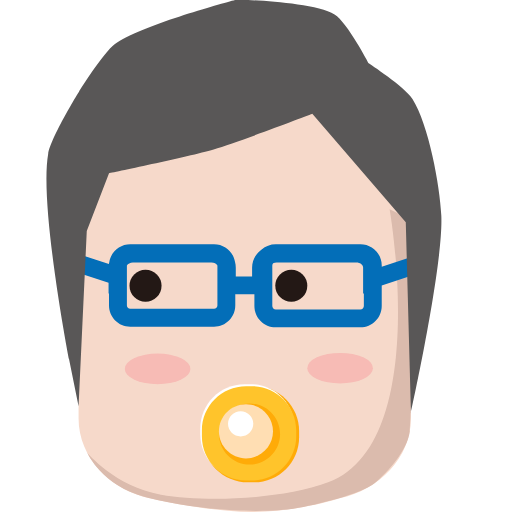
t = 0.00 s
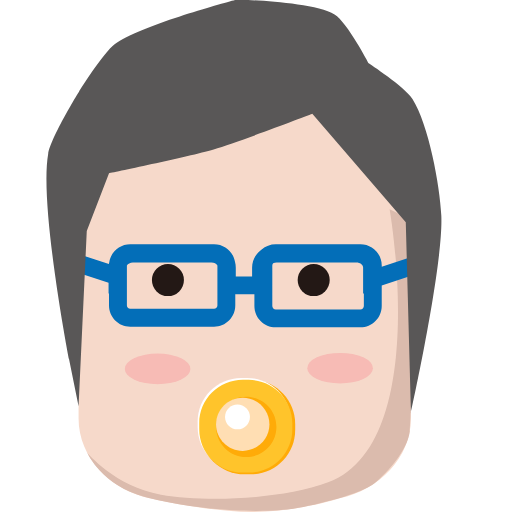
t = 0.33 s
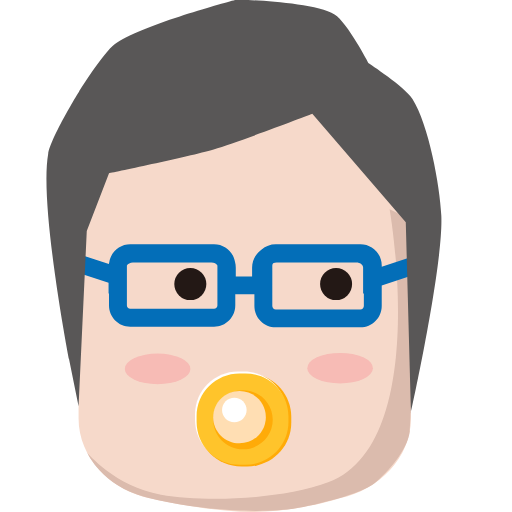
t = 0.66 s
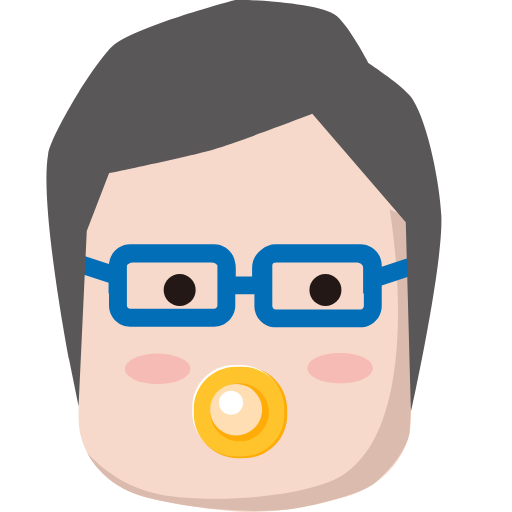
t = 1.00 s
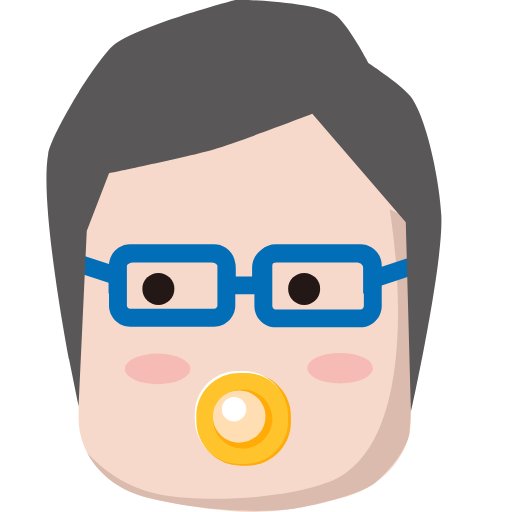
t = 1.31 s
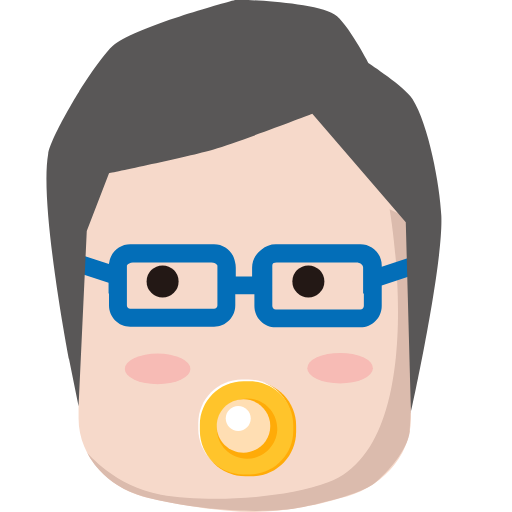
t = 1.75 s

The animated SVG that drew these frames (rendered in a browser with its animation timeline set to each time). Animation: 2 SMIL elements (animateTransform=2); one cycle of 2.00 s, repeats indefinitely.

<?xml version="1.0" encoding="utf-8"?>
<!-- Generator: Adobe Illustrator 17.0.0, SVG Export Plug-In . SVG Version: 6.00 Build 0)  -->
<!DOCTYPE svg PUBLIC "-//W3C//DTD SVG 1.1//EN" "http://www.w3.org/Graphics/SVG/1.1/DTD/svg11.dtd">
<svg version="1.1" id="layout_1" xmlns="http://www.w3.org/2000/svg" xmlns:xlink="http://www.w3.org/1999/xlink" x="0px" y="0px"
	 width="160px" height="160px" viewBox="0 0 160 160" enable-background="new 0 0 160 160" xml:space="preserve">
<g>
	<g>
		<path fill="#F6D9CA" d="M128.416,130.744c0,12.291-9.965,22.256-22.256,24.942c0,0-13.121,4.314-27.377,4.314
			c-13.565,0-31.973-4.314-31.973-4.314C34.519,153,24.554,143.035,24.554,130.744V49.67c0-12.291,9.965-22.256,22.256-22.256h59.35
			c12.291,0,22.256,9.965,22.256,22.256V130.744z"/>
		<path fill="#DBBBAD" d="M121.754,65.414c0,0,13.091,73.258-19.212,85.313c-14.645,5.465-38.627,6.238-52.24,3.865
			c-14.281-2.491-23.026-13.09-23.026-13.09s4.536,10.474,18.295,13.874c21.215,5.245,39.769,4.616,46.44,3.54
			c6.669-1.076,20.934-4.54,25.014-7.904c4.078-3.364,10.383-10.464,11.016-16.193c0.633-5.727,1.707-65.542,1.707-65.542
			L121.754,65.414z"/>
	</g>
	<path fill="#036EB8" d="M133.204,84.632l-1.736-5.287l-12.173,3.996v-0.379c0-3.677-2.992-6.669-6.669-6.669h-26.45
		c-1.691,0-3.232,0.637-4.409,1.678c-1.811,1.306-2.986,3.346-2.986,5.643v2.783h-5.1v-2.783c0-0.619-0.093-1.217-0.252-1.792
		c-0.528-3.133-3.253-5.529-6.534-5.529H40.697c-3.325,0-6.077,2.462-6.553,5.655c-0.048,0.188-0.087,0.377-0.118,0.569
		l-12.692-4.165l-1.736,5.287l14.328,4.703v3.377h0.137v3.727c0,3.656,2.975,6.632,6.632,6.632h26.198
		c3.658,0,6.632-2.975,6.632-6.632v-3.487h5.976v3.644c0,3.677,2.992,6.669,6.669,6.669h26.45c3.677,0,6.669-2.992,6.669-6.669
		v-6.406L133.204,84.632z M66.896,96.487H40.697c-0.577,0-1.043-0.468-1.043-1.043V83.006c0.312-0.561,1.035-0.968,1.856-0.968
		h24.592c0.809,0,1.523,0.395,1.84,0.946v12.46C67.941,96.019,67.472,96.487,66.896,96.487z M112.627,96.683H86.175
		c-0.596,0-1.08-0.484-1.08-1.08V82.961c0-0.261,0.105-0.494,0.261-0.681c0.317-0.149,0.685-0.24,1.076-0.24h24.954
		c1.132,0,2.088,0.72,2.088,1.571v8.105h0.232V95.6C113.707,96.197,113.222,96.683,112.627,96.683z"/>
	<g>
		<path fill="#FFAB08" d="M93.475,136.603c0,7.794-6.317,14.11-14.11,14.11h-1.893c-7.794,0-14.11-6.317-14.11-14.11v-1.893
			c0-7.794,6.317-14.11,14.11-14.11h1.893c7.794,0,14.11,6.317,14.11,14.11V136.603z"/>
		<g>
			<path fill="#FFFFFF" d="M92.065,135.724c0,7.629-6.183,13.812-13.812,13.812h-1.854c-7.629,0-13.812-6.183-13.812-13.812v-1.854
				c0-7.629,6.183-13.812,13.812-13.812h1.854c7.629,0,13.812,6.183,13.812,13.812V135.724z"/>
			<path fill="#FFC42B" d="M92.57,136.341c0,7.629-6.183,13.812-13.812,13.812h-1.854c-7.629,0-13.812-6.183-13.812-13.812v-1.854
				c0-7.629,6.183-13.812,13.812-13.812h1.854c7.629,0,13.812,6.183,13.812,13.812V136.341z"/>
			<path fill="#FFAB08" d="M68.432,135.637c0-5.274,4.275-9.549,9.549-9.549l0,0c5.274,0,9.549,4.275,9.549,9.549l0,0
				c0,5.274-4.275,9.549-9.549,9.549l0,0C72.708,145.186,68.432,140.911,68.432,135.637L68.432,135.637z"/>
			<path fill="#FFDEB3" d="M68.411,134.799c0-4.668,3.784-8.452,8.452-8.452l0,0c4.668,0,8.452,3.784,8.452,8.452l0,0
				c0,4.668-3.784,8.452-8.452,8.452l0,0C72.195,143.25,68.411,139.467,68.411,134.799L68.411,134.799z"/>
			<path fill="#FFFFFF" d="M79.148,132.453c0,2.179-1.767,3.946-3.946,3.946l0,0c-2.179,0-3.946-1.767-3.946-3.946l0,0
				c0-2.179,1.767-3.946,3.946-3.946l0,0C77.381,128.509,79.148,130.274,79.148,132.453L79.148,132.453z"/>
		</g>


			<animateTransform  attributeType="XML" restart="always" calcMode="linear" additive="replace" accumulate="none" repeatCount="indefinite" dur="2s" values="1,1;.96,.95;1,1" attributeName="transform" fill="remove" type="scale">
			</animateTransform>
	</g>
	<path fill="#595757" d="M35.925,13.772C32.19,16.537,24.719,28.61,24.719,28.61s-8.688,14.128-9.659,19.475
		c-2.874,15.819,6.491,63.987,6.491,63.987l3,14.856l2.564-54.731l6.956-18.084c0,0,24.867-5.134,32.689-7.418
		s30.834-11.128,30.834-11.128l29.212,33.849l1.61,59.476c0,0,10.189-46.001,9.493-61.555c-0.42-9.367-3.993-28.49-9.015-36.407
		c-2.361-3.722-13.679-11.128-13.679-11.128s-6.704-12.839-10.664-15.301c-6.572-4.085-30.603-4.637-30.603-4.637
		S44.061,7.749,35.925,13.772z"/>
</g>
<g id="eyes">
	<circle id="left-eye" fill="#231815" cx="45.478" cy="89.278" r="5"/>
	<circle id="right-eye" fill="#231815" cx="91.031" cy="89.278" r="5"/>

		<animateTransform  attributeType="XML" restart="always" calcMode="linear" additive="replace" accumulate="none" repeatCount="indefinite" dur="1.5s" values="0,0;4,-1;8,-2;12,-1;16,0;12,1;8,2;4,1;0,0" attributeName="transform" fill="remove" type="translate">
		</animateTransform>
</g>
<ellipse fill="#F7BBB5" cx="49.25" cy="115.279" rx="10.25" ry="4.779"/>
<ellipse fill="#F7BBB5" cx="106.281" cy="115.058" rx="10.25" ry="4.779"/>
</svg>
